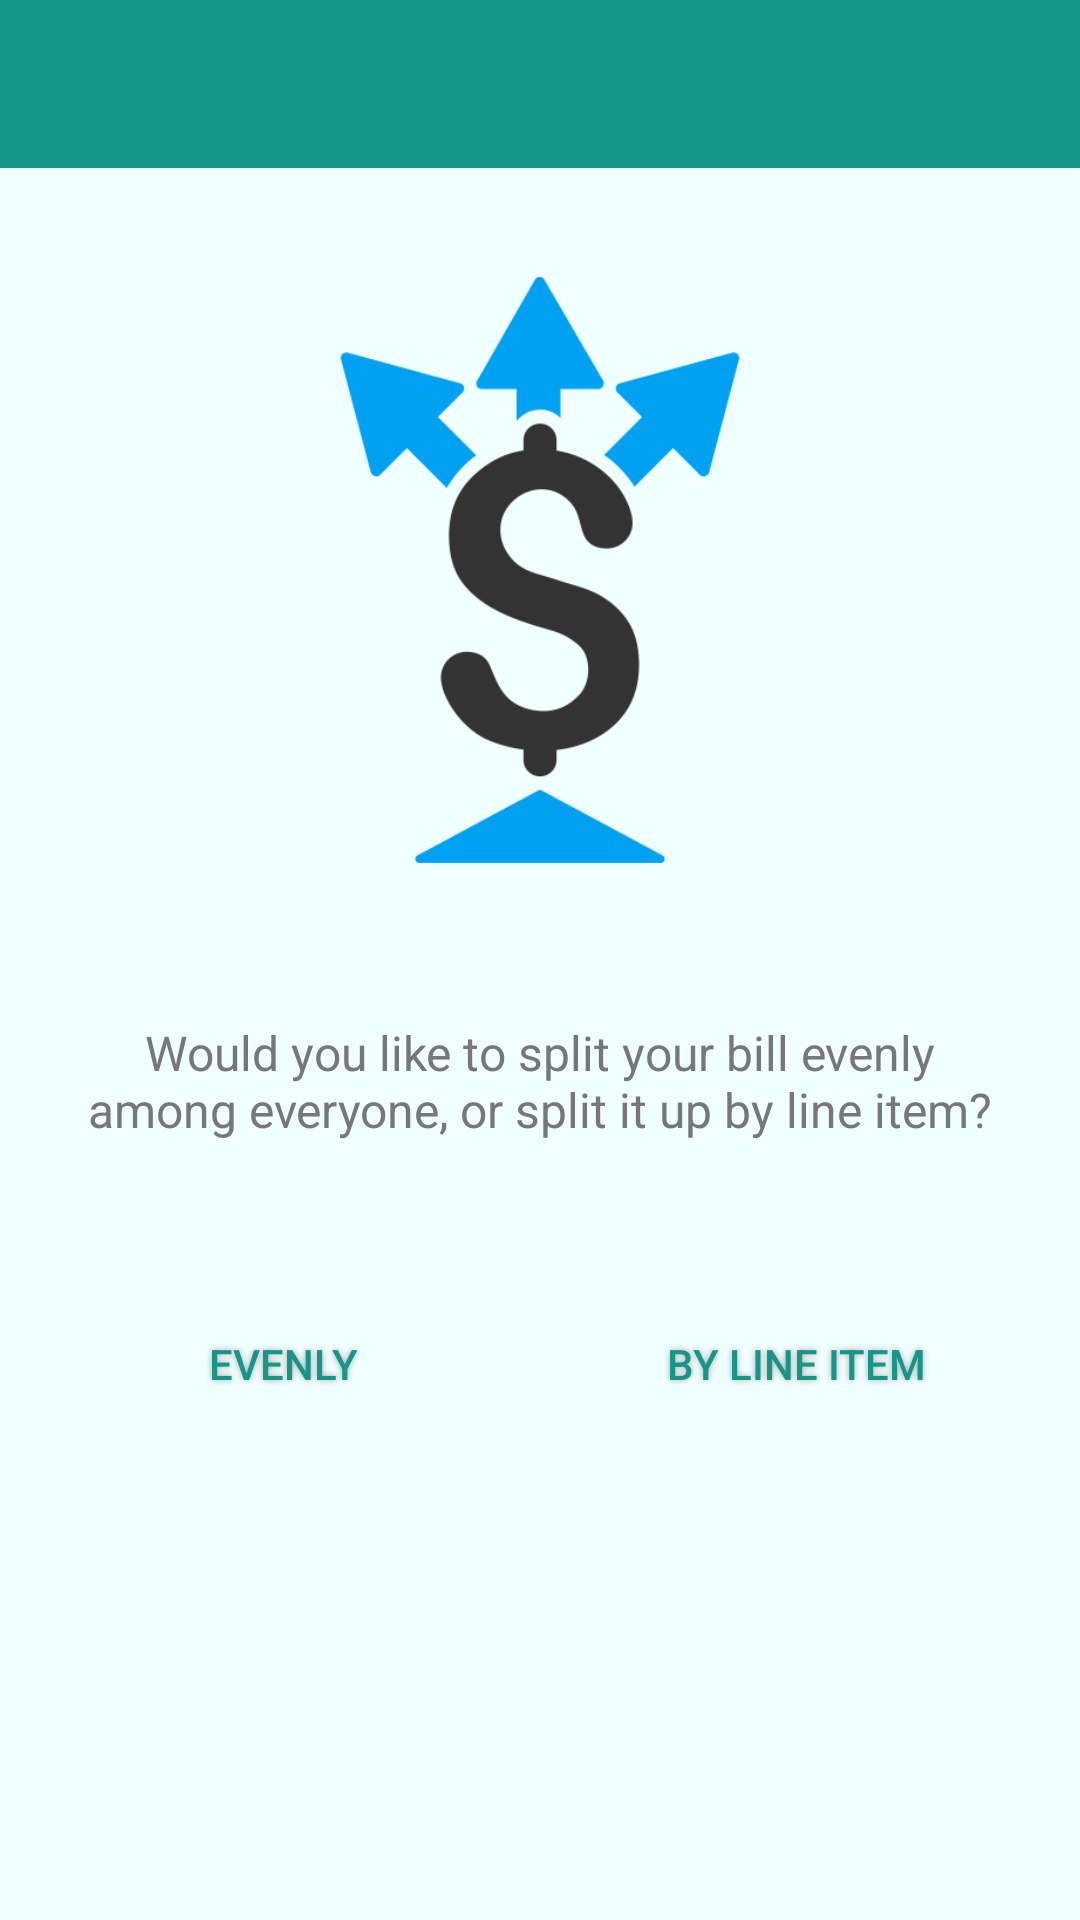

Here is an Android app screen rendered from its layout file. Give the layout XML and the strings, colors and styles it references.
<!-- AndroidManifest.xml: application theme AppTheme -->
<!-- res/layout/activity_main.xml -->
<?xml version="1.0" encoding="utf-8"?>
<RelativeLayout xmlns:android="http://schemas.android.com/apk/res/android"
    xmlns:app="http://schemas.android.com/apk/res-auto"
    android:layout_width="match_parent"
    android:layout_height="match_parent"
    android:layout_gravity="center"
    android:background="@color/light_blue">

    <android.support.design.widget.AppBarLayout
        android:id="@+id/toolbar_layout"
        android:layout_width="match_parent"
        android:layout_height="wrap_content"
        android:theme="@style/ToolbarTheme">

        <android.support.v7.widget.Toolbar
            android:id="@+id/my_toolbar"
            android:layout_width="match_parent"
            android:layout_height="?attr/actionBarSize"
            android:background="?attr/colorPrimary"
            android:elevation="4dp"
            app:popupTheme="@style/ThemeOverlay.AppCompat.Light" />

    </android.support.design.widget.AppBarLayout>

    <ImageView
        android:id="@+id/logo"
        android:src="@drawable/icon"
        android:layout_width="200dp"
        android:layout_height="200dp"
        android:layout_marginTop="90dp"
        android:layout_alignParentTop="true"
        android:layout_centerHorizontal="true"/>

    <TextView
        style="@style/QueryText"
        android:id="@+id/query_text"
        android:layout_marginTop="50dp"
        android:layout_marginStart="24dp"
        android:layout_marginLeft="24dp"
        android:layout_marginEnd="24dp"
        android:layout_marginRight="24dp"
        android:layout_below="@id/logo"
        android:text="@string/query_main"/>

    <LinearLayout
        android:layout_width="fill_parent"
        android:layout_height="wrap_content"
        android:layout_marginTop="50dp"
        android:layout_marginStart="34dp"
        android:layout_marginLeft="34dp"
        android:layout_marginEnd="34dp"
        android:layout_marginRight="34dp"
        android:layout_marginBottom="24dp"
        android:layout_below="@id/query_text"
        android:orientation="horizontal">
    
        <Button
            style="@style/SmallButton"
            android:id="@+id/even_split_btn"
            android:layout_height="fill_parent"
            android:layout_width="0dp"
            android:layout_weight="1"
            android:text="@string/btn_even_split" />

        <Button
            style="@style/SmallButton"
            android:id="@+id/split_btn"
            android:layout_height="fill_parent"
            android:layout_width="0dp"
            android:layout_weight="1"
            android:layout_marginStart="50dp"
            android:layout_marginLeft="50dp"
            android:text="@string/btn_line_item" />

    </LinearLayout>

</RelativeLayout>
<!-- resources referenced by this layout -->
<resources>
  <color name="light_blue">#F0FFFF</color>
  <!-- drawable icon: png bitmap (drawable, 20062 bytes) -->
  <string name="btn_even_split">Evenly</string>
  <string name="btn_line_item">By Line Item</string>
  <string name="query_main">Would you like to split your bill evenly among everyone, or split it up by line item?</string>
  <style name="QueryText">
          <item name="android:layout_width">wrap_content</item>
          <item name="android:layout_height">wrap_content</item>
          <item name="android:layout_centerHorizontal">true</item>
          <item name="android:gravity">center</item>
          <item name="android:textColor">@color/black</item>
          <item name="android:textSize">16sp</item>
      </style>
  <style name="SmallButton">
          <item name="android:layout_width">100dp</item>
          <item name="android:layout_height">30dp</item>
          <item name="android:layout_centerHorizontal">true</item>
          <item name="android:gravity">center</item>
          <item name="android:background">@drawable/smallbutton_shape_selector</item>
          <item name="android:shadowColor">@color/shadow</item>
          <item name="android:shadowDx">0</item>
          <item name="android:shadowDy">0</item>
          <item name="android:shadowRadius">5</item>
          <item name="android:textColor">@drawable/smallbutton_color_selector</item>
          <item name="android:textSize">14sp</item>
      </style>
  <style name="ToolbarTheme" parent="ThemeOverlay.AppCompat.Dark.ActionBar">
          <item name="android:textColorPrimary">@color/light_blue</item>
          <item name="android:textColorPrimaryInverse">@color/light_blue</item>
          <item name="android:actionMenuTextColor">@color/light_blue</item>
          <item name="android:textColorSecondary">@color/light_blue</item>
      </style>
  <style name="AppTheme" parent="AppTheme.Base">
          
      </style>
  <color name="black">#777777</color>
  <color name="shadow">#A8A8A8</color>
  <!-- drawable smallbutton_color_selector (drawable) -->
  <?xml version="1.0" encoding="utf-8"?>
  <selector xmlns:android="http://schemas.android.com/apk/res/android">
  
      <item android:state_pressed="false" android:color="@color/colorPrimary"/>
      <item android:state_pressed="true" android:color="@color/colorAccent"/>
  
  </selector>
  <style name="AppTheme.Base" parent="Theme.AppCompat.Light.DarkActionBar">
          <item name="windowActionBar">false</item>
          <item name="windowNoTitle">true</item>
          <item name="colorPrimary">@color/colorPrimary</item>
          <item name="colorPrimaryDark">@color/colorPrimaryDark</item>
          <item name="colorAccent">@color/colorAccent</item>
      </style>
  <color name="colorPrimary">#169688</color>
  <color name="colorAccent">#20DBC7</color>
  <color name="colorPrimaryDark">#006456</color>
</resources>
